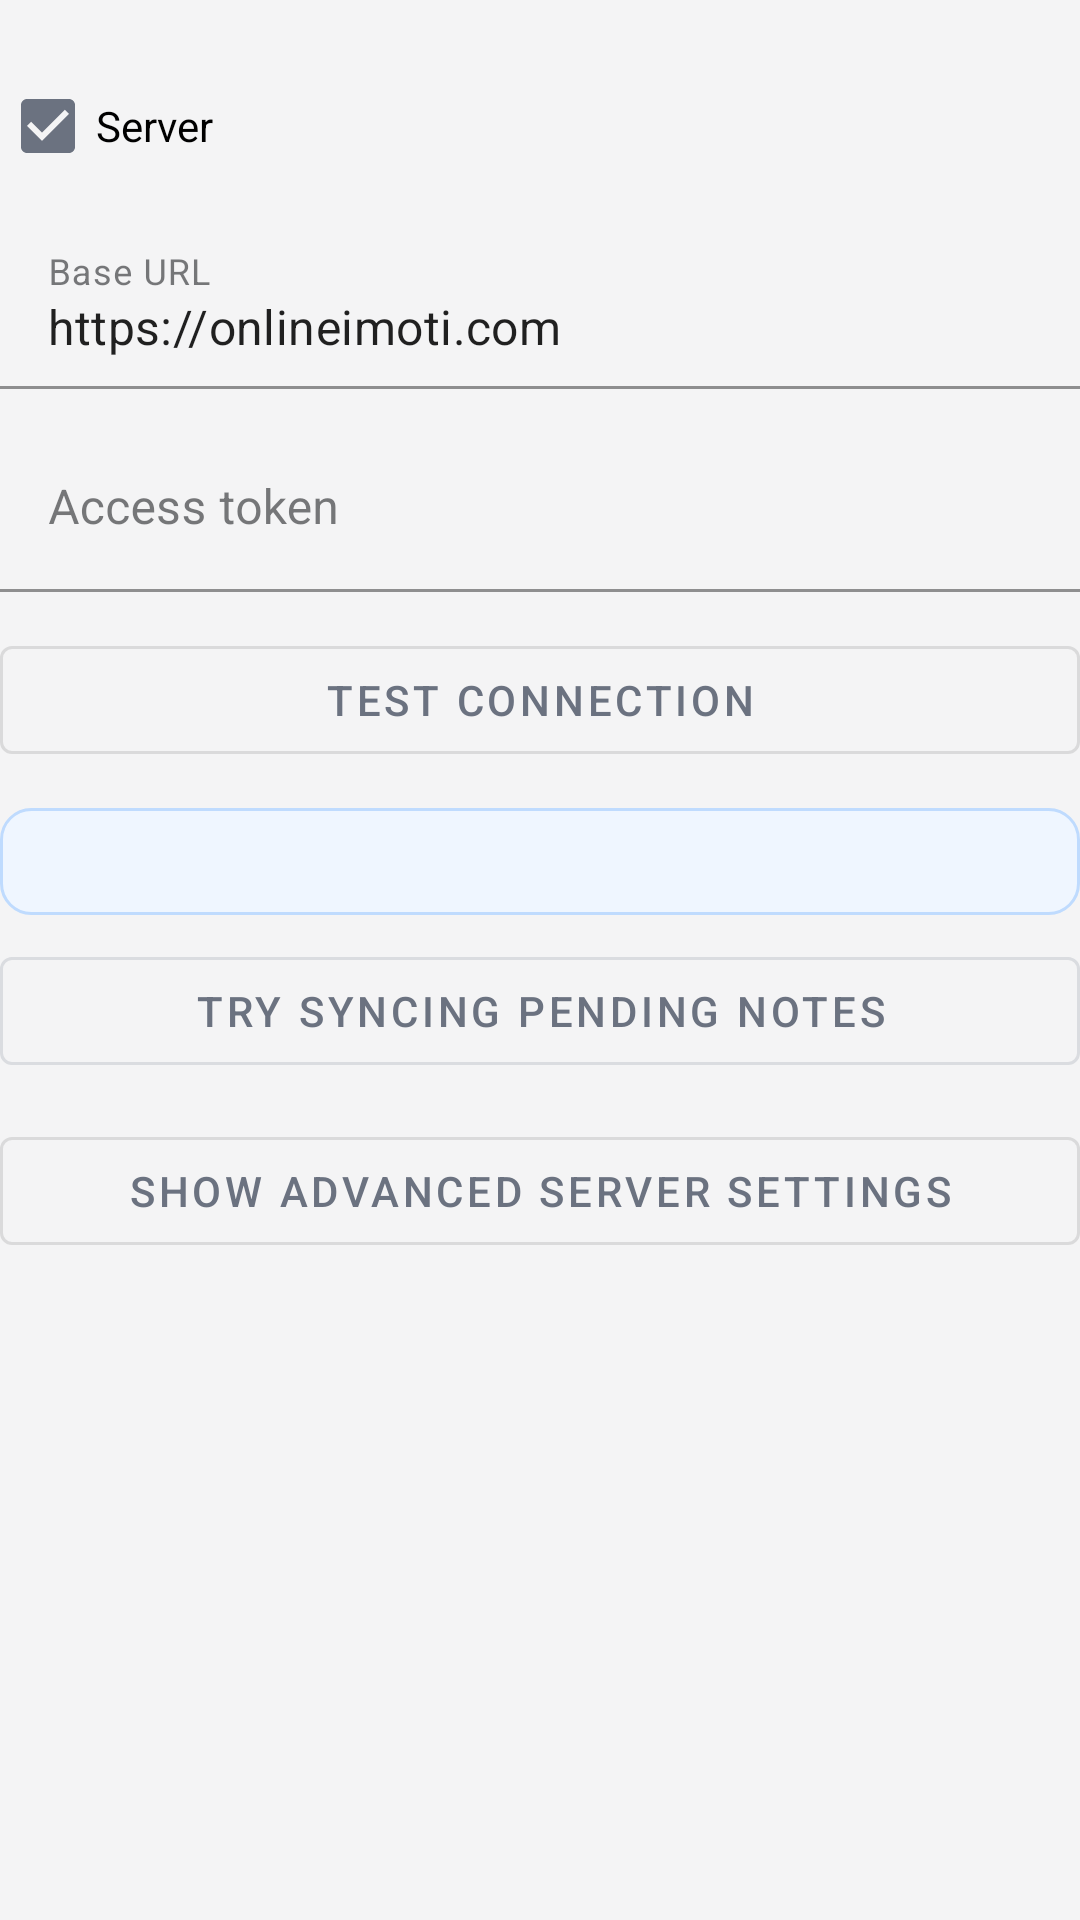

Reconstruct the res/layout file that produces this screen, plus the resources it refers to.
<!-- AndroidManifest.xml: application theme Theme.CallLog -->
<!-- res/layout/section_remote_settings_compact.xml -->
<?xml version="1.0" encoding="utf-8"?>
<LinearLayout xmlns:android="http://schemas.android.com/apk/res/android"
    xmlns:app="http://schemas.android.com/apk/res-auto"
    android:layout_width="match_parent"
    android:layout_height="wrap_content"
    android:orientation="vertical">

    <CheckBox
        android:id="@+id/remoteEnabledCheckBox"
        android:layout_width="match_parent"
        android:layout_height="wrap_content"
        android:layout_marginTop="18dp"
        android:checked="true"
        android:text="@string/server_enabled" />

    <LinearLayout
        android:id="@+id/remoteSettingsGroup"
        android:layout_width="match_parent"
        android:layout_height="wrap_content"
        android:orientation="vertical">

        <com.google.android.material.textfield.TextInputLayout
            android:layout_width="match_parent"
            android:layout_height="wrap_content"
            android:layout_marginTop="8dp"
            android:hint="@string/server_base_url_hint"
            app:boxBackgroundColor="@android:color/white"
            app:boxStrokeColor="@color/calllog_border">
            <com.google.android.material.textfield.TextInputEditText
                android:id="@+id/baseUrlInput"
                android:layout_width="match_parent"
                android:layout_height="wrap_content"
                android:background="@android:color/transparent"
                android:inputType="textUri"
                android:text="https://onlineimoti.com" />
        </com.google.android.material.textfield.TextInputLayout>

        <com.google.android.material.textfield.TextInputLayout
            android:layout_width="match_parent"
            android:layout_height="wrap_content"
            android:layout_marginTop="12dp"
            android:hint="@string/server_access_token_hint"
            app:boxBackgroundColor="@android:color/white"
            app:boxStrokeColor="@color/calllog_border">
            <com.google.android.material.textfield.TextInputEditText
                android:id="@+id/accessTokenInput"
                android:layout_width="match_parent"
                android:layout_height="wrap_content"
                android:background="@android:color/transparent"
                android:inputType="textNoSuggestions" />
        </com.google.android.material.textfield.TextInputLayout>

        <com.google.android.material.button.MaterialButton
            android:id="@+id/testServerConnectionButton"
            style="@style/Widget.MaterialComponents.Button.OutlinedButton"
            android:layout_width="match_parent"
            android:layout_height="wrap_content"
            android:layout_marginTop="12dp"
            android:text="@string/test_server_connection" />

        <TextView
            android:id="@+id/serverConnectionTestStatusText"
            android:layout_width="match_parent"
            android:layout_height="wrap_content"
            android:layout_marginTop="8dp"
            android:background="@drawable/bg_settings_info"
            android:paddingStart="12dp"
            android:paddingTop="9dp"
            android:paddingEnd="12dp"
            android:paddingBottom="9dp"
            android:textColor="@color/calllog_text"
            android:textSize="13sp"
            android:visibility="gone" />

        <TextView
            android:id="@+id/pendingTopicNotesStatusText"
            android:layout_width="match_parent"
            android:layout_height="wrap_content"
            android:layout_marginTop="12dp"
            android:background="@drawable/bg_settings_info"
            android:paddingStart="12dp"
            android:paddingTop="9dp"
            android:paddingEnd="12dp"
            android:paddingBottom="9dp"
            android:textColor="@color/calllog_text"
            android:textSize="13sp" />

        <com.google.android.material.button.MaterialButton
            android:id="@+id/retryPendingTopicNotesButton"
            style="@style/Widget.MaterialComponents.Button.OutlinedButton"
            android:layout_width="match_parent"
            android:layout_height="wrap_content"
            android:layout_marginTop="8dp"
            android:text="@string/server_retry_pending_notes"
            app:strokeColor="@color/calllog_border"
            app:strokeWidth="1dp" />

        <com.google.android.material.button.MaterialButton
            android:id="@+id/toggleAdvancedServerSettingsButton"
            style="@style/Widget.MaterialComponents.Button.OutlinedButton"
            android:layout_width="match_parent"
            android:layout_height="wrap_content"
            android:layout_marginTop="12dp"
            android:text="@string/server_advanced_settings_show" />

        <LinearLayout
            android:id="@+id/advancedServerSettingsGroup"
            android:layout_width="match_parent"
            android:layout_height="wrap_content"
            android:orientation="vertical"
            android:visibility="gone">

            <com.google.android.material.textfield.TextInputLayout
                android:layout_width="match_parent"
                android:layout_height="wrap_content"
                android:layout_marginTop="12dp"
                android:hint="@string/server_lookup_path_hint"
                app:boxBackgroundColor="@android:color/white"
                app:boxStrokeColor="@color/calllog_border">
                <com.google.android.material.textfield.TextInputEditText
                    android:id="@+id/lookupPathInput"
                    android:layout_width="match_parent"
                    android:layout_height="wrap_content"
                    android:background="@android:color/transparent"
                    android:inputType="textUri"
                    android:text="/broker/callreport/lookup.php" />
            </com.google.android.material.textfield.TextInputLayout>

            <com.google.android.material.textfield.TextInputLayout
                android:layout_width="match_parent"
                android:layout_height="wrap_content"
                android:layout_marginTop="12dp"
                android:hint="@string/server_form_path_hint"
                app:boxBackgroundColor="@android:color/white"
                app:boxStrokeColor="@color/calllog_border">
                <com.google.android.material.textfield.TextInputEditText
                    android:id="@+id/formPathInput"
                    android:layout_width="match_parent"
                    android:layout_height="wrap_content"
                    android:background="@android:color/transparent"
                    android:inputType="textUri"
                    android:text="/broker/callreport/form.php" />
            </com.google.android.material.textfield.TextInputLayout>

            <com.google.android.material.textfield.TextInputLayout
                android:layout_width="match_parent"
                android:layout_height="wrap_content"
                android:layout_marginTop="12dp"
                android:hint="@string/server_history_path_hint"
                app:boxBackgroundColor="@android:color/white"
                app:boxStrokeColor="@color/calllog_border">
                <com.google.android.material.textfield.TextInputEditText
                    android:id="@+id/historyPathInput"
                    android:layout_width="match_parent"
                    android:layout_height="wrap_content"
                    android:background="@android:color/transparent"
                    android:inputType="textUri"
                    android:text="/broker/callreport/history.php" />
            </com.google.android.material.textfield.TextInputLayout>

            <com.google.android.material.textfield.TextInputLayout
                android:layout_width="match_parent"
                android:layout_height="wrap_content"
                android:layout_marginTop="12dp"
                android:hint="@string/server_backup_code_hint"
                app:boxBackgroundColor="@android:color/white"
                app:boxStrokeColor="@color/calllog_border">
                <com.google.android.material.textfield.TextInputEditText
                    android:id="@+id/serverBackupCodeInput"
                    android:layout_width="match_parent"
                    android:layout_height="wrap_content"
                    android:background="@android:color/transparent"
                    android:inputType="number"
                    android:maxLength="4" />
            </com.google.android.material.textfield.TextInputLayout>

            <TextView
                android:layout_width="match_parent"
                android:layout_height="wrap_content"
                android:layout_marginTop="4dp"
                android:text="@string/server_backup_code_description"
                android:textColor="@color/calllog_muted_text"
                android:textSize="13sp" />

            <com.google.android.material.button.MaterialButton
                android:id="@+id/saveServerSettingsButton"
                android:layout_width="match_parent"
                android:layout_height="wrap_content"
                android:layout_marginTop="14dp"
                android:text="@string/save_server_settings" />

            <com.google.android.material.button.MaterialButton
                android:id="@+id/restoreServerSettingsButton"
                style="@style/Widget.MaterialComponents.Button.OutlinedButton"
                android:layout_width="match_parent"
                android:layout_height="wrap_content"
                android:layout_marginTop="8dp"
                android:text="@string/restore_server_settings" />
        </LinearLayout>
    </LinearLayout>
</LinearLayout>
<!-- resources referenced by this layout -->
<resources>
  <color name="calllog_border">#DADCE0</color>
  <color name="calllog_muted_text">#6B7280</color>
  <color name="calllog_text">#202124</color>
  <!-- drawable bg_settings_info (drawable) -->
  <?xml version="1.0" encoding="utf-8"?>
  <shape xmlns:android="http://schemas.android.com/apk/res/android" android:shape="rectangle">
      <solid android:color="#EFF6FF" />
      <stroke
          android:width="1dp"
          android:color="#BFDBFE" />
      <corners android:radius="10dp" />
  </shape>
  <string name="restore_server_settings">Restore</string>
  <string name="save_server_settings">Save server settings</string>
  <string name="server_access_token_hint">Access token</string>
  <string name="server_advanced_settings_show">Show advanced server settings</string>
  <string name="server_backup_code_description">The code is not stored in the app. It is required to restore the encrypted server settings file from Documents/.callreport.</string>
  <string name="server_backup_code_hint">Archive code: 4 digits</string>
  <string name="server_base_url_hint">Base URL</string>
  <string name="server_enabled">Server</string>
  <string name="server_form_path_hint">Path to form file</string>
  <string name="server_history_path_hint">Path to full/history log file</string>
  <string name="server_lookup_path_hint">Path to lookup file</string>
  <string name="server_retry_pending_notes">Try syncing pending notes</string>
  <string name="test_server_connection">Test server connection</string>
  <style name="Theme.CallLog" parent="Theme.MaterialComponents.DayNight.NoActionBar">
          <item name="colorPrimary">@color/calllog_accent</item>
          <item name="colorPrimaryVariant">@color/calllog_accent</item>
          <item name="colorSecondary">@color/calllog_accent</item>
          <item name="android:statusBarColor">@android:color/transparent</item>
          <item name="android:navigationBarColor">@color/calllog_bg</item>
          <item name="android:windowBackground">@color/calllog_bg</item>
          <item name="colorSurface">@color/calllog_surface</item>
          <item name="colorOnSurface">@color/calllog_text</item>
          <item name="colorOnPrimary">@android:color/white</item>
          <item name="android:windowLightStatusBar">true</item>
      </style>
  <color name="calllog_accent">#6B7280</color>
  <color name="calllog_bg">#F4F4F5</color>
  <color name="calllog_surface">#FFFFFF</color>
</resources>
